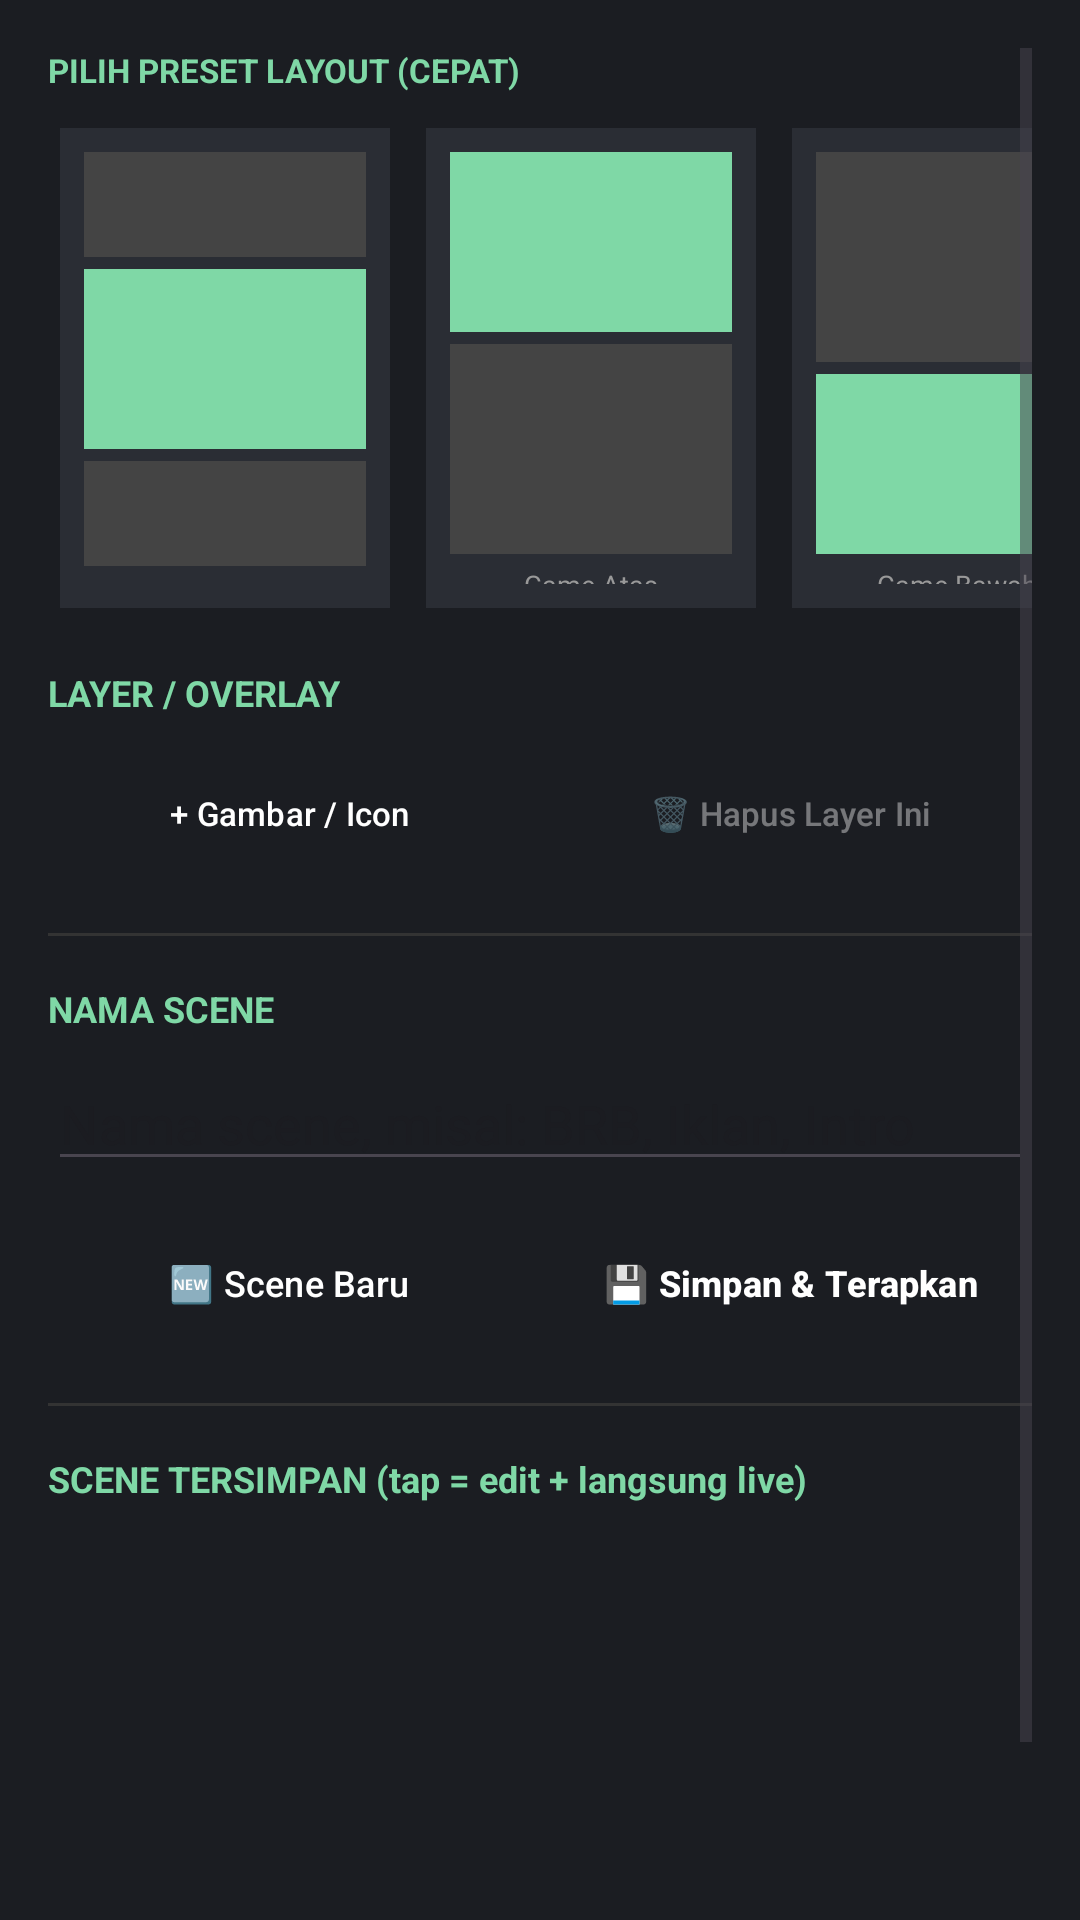

Here is an Android app screen rendered from its layout file. Give the layout XML and the strings, colors and styles it references.
<!-- AndroidManifest.xml: application theme Theme.NLStudio -->
<!-- res/layout/dialog_scene_manager.xml -->
<?xml version="1.0" encoding="utf-8"?>
<ScrollView xmlns:android="http://schemas.android.com/apk/res/android"
    android:layout_width="match_parent"
    android:layout_height="wrap_content"
    android:background="#1B1D22"
    android:padding="16dp">

    <LinearLayout
        android:layout_width="match_parent"
        android:layout_height="wrap_content"
        android:orientation="vertical">

        
        <TextView
            android:layout_width="wrap_content"
            android:layout_height="wrap_content"
            android:text="PILIH PRESET LAYOUT (CEPAT)"
            android:textColor="#7FD8A6"
            android:textStyle="bold"
            android:textSize="11sp"
            android:layout_marginBottom="8dp" />

        <HorizontalScrollView
            android:layout_width="match_parent"
            android:layout_height="wrap_content"
            android:layout_marginBottom="16dp"
            android:scrollbars="none">

            <LinearLayout
                android:layout_width="wrap_content"
                android:layout_height="wrap_content"
                android:orientation="horizontal"
                android:padding="4dp">

                
                <LinearLayout
                    android:id="@+id/presetPortraitCenter"
                    android:layout_width="110dp"
                    android:layout_height="160dp"
                    android:orientation="vertical"
                    android:background="#2A2D34"
                    android:padding="8dp"
                    android:layout_marginEnd="12dp"
                    android:clickable="true"
                    android:focusable="true"
                    android:foreground="?attr/selectableItemBackground">
                    <View android:layout_width="match_parent" android:layout_height="35dp" android:background="#444" />
                    <View android:layout_width="match_parent" android:layout_height="60dp" android:background="#7FD8A6" android:layout_marginTop="4dp" android:layout_marginBottom="4dp"/>
                    <View android:layout_width="match_parent" android:layout_height="35dp" android:background="#444" />
                    <TextView android:layout_width="wrap_content" android:layout_height="wrap_content" android:text="Game Tengah" android:textColor="#999" android:textSize="9sp" android:layout_marginTop="4dp" android:layout_gravity="center_horizontal"/>
                </LinearLayout>

                
                <LinearLayout
                    android:id="@+id/presetPortraitTop"
                    android:layout_width="110dp"
                    android:layout_height="160dp"
                    android:orientation="vertical"
                    android:background="#2A2D34"
                    android:padding="8dp"
                    android:layout_marginEnd="12dp"
                    android:clickable="true"
                    android:focusable="true"
                    android:foreground="?attr/selectableItemBackground">
                    <View android:layout_width="match_parent" android:layout_height="60dp" android:background="#7FD8A6" />
                    <View android:layout_width="match_parent" android:layout_height="70dp" android:background="#444" android:layout_marginTop="4dp" />
                    <TextView android:layout_width="wrap_content" android:layout_height="wrap_content" android:text="Game Atas" android:textColor="#999" android:textSize="9sp" android:layout_marginTop="4dp" android:layout_gravity="center_horizontal"/>
                </LinearLayout>

                
                <LinearLayout
                    android:id="@+id/presetPortraitBottom"
                    android:layout_width="110dp"
                    android:layout_height="160dp"
                    android:orientation="vertical"
                    android:background="#2A2D34"
                    android:padding="8dp"
                    android:layout_marginEnd="12dp"
                    android:clickable="true"
                    android:focusable="true"
                    android:foreground="?attr/selectableItemBackground">
                    <View android:layout_width="match_parent" android:layout_height="70dp" android:background="#444" />
                    <View android:layout_width="match_parent" android:layout_height="60dp" android:background="#7FD8A6" android:layout_marginTop="4dp" />
                    <TextView android:layout_width="wrap_content" android:layout_height="wrap_content" android:text="Game Bawah" android:textColor="#999" android:textSize="9sp" android:layout_marginTop="4dp" android:layout_gravity="center_horizontal"/>
                </LinearLayout>

                
                <LinearLayout
                    android:id="@+id/presetLandscapeFull"
                    android:layout_width="180dp"
                    android:layout_height="110dp"
                    android:orientation="vertical"
                    android:background="#2A2D34"
                    android:padding="8dp"
                    android:layout_gravity="center_vertical"
                    android:clickable="true"
                    android:focusable="true"
                    android:foreground="?attr/selectableItemBackground">
                    <View android:layout_width="match_parent" android:layout_height="match_parent" android:background="#7FD8A6" />
                    <TextView android:layout_width="wrap_content" android:layout_height="wrap_content" android:text="Landscape Full" android:textColor="#999" android:textSize="9sp" android:layout_marginTop="2dp" android:layout_gravity="center_horizontal"/>
                </LinearLayout>

            </LinearLayout>
        </HorizontalScrollView>


        
        <TextView
            android:layout_width="wrap_content"
            android:layout_height="wrap_content"
            android:text="LAYER / OVERLAY"
            android:textColor="#7FD8A6"
            android:textStyle="bold"
            android:textSize="12sp"
            android:layout_marginBottom="8dp" />

        <LinearLayout
            android:layout_width="match_parent"
            android:layout_height="wrap_content"
            android:orientation="horizontal"
            android:layout_marginBottom="16dp">

            <Button
                android:id="@+id/btnAddLayer"
                style="@style/SecondaryButton"
                android:layout_width="0dp"
                android:layout_weight="1"
                android:layout_height="wrap_content"
                android:textSize="11sp"
                android:text="+ Gambar / Icon" />

            <Button
                android:id="@+id/btnDeleteSelectedLayer"
                style="@style/SecondaryButton"
                android:layout_width="0dp"
                android:layout_weight="1"
                android:layout_height="wrap_content"
                android:layout_marginStart="6dp"
                android:textSize="11sp"
                android:enabled="false"
                android:alpha="0.4"
                android:text="🗑 Hapus Layer Ini" />
        </LinearLayout>

        <View
            android:layout_width="match_parent"
            android:layout_height="1dp"
            android:background="#333"
            android:layout_marginBottom="16dp" />

        
        <TextView
            android:layout_width="wrap_content"
            android:layout_height="wrap_content"
            android:text="NAMA SCENE"
            android:textColor="#7FD8A6"
            android:textStyle="bold"
            android:textSize="12sp"
            android:layout_marginBottom="8dp" />

        <EditText
            android:id="@+id/etNewSceneName"
            android:layout_width="match_parent"
            android:layout_height="wrap_content"
            android:hint="Nama scene, misal: BRB, Iklan, Intro"
            android:textColor="#FFFFFF"
            android:layout_marginBottom="10dp" />

        <LinearLayout
            android:layout_width="match_parent"
            android:layout_height="wrap_content"
            android:orientation="horizontal"
            android:layout_marginBottom="16dp">

            <Button
                android:id="@+id/btnNewScene"
                style="@style/SecondaryButton"
                android:layout_width="0dp"
                android:layout_weight="1"
                android:layout_height="wrap_content"
                android:textSize="12sp"
                android:text="🆕 Scene Baru" />

            <Button
                android:id="@+id/btnSaveScene"
                style="@style/PrimaryButton"
                android:layout_width="0dp"
                android:layout_weight="1"
                android:layout_height="wrap_content"
                android:layout_marginStart="6dp"
                android:textSize="12sp"
                android:text="💾 Simpan &amp; Terapkan" />
        </LinearLayout>

        <View
            android:layout_width="match_parent"
            android:layout_height="1dp"
            android:background="#333"
            android:layout_marginBottom="16dp" />

        
        <TextView
            android:layout_width="wrap_content"
            android:layout_height="wrap_content"
            android:text="SCENE TERSIMPAN (tap = edit + langsung live)"
            android:textColor="#7FD8A6"
            android:textStyle="bold"
            android:textSize="12sp"
            android:layout_marginBottom="8dp" />

        <androidx.recyclerview.widget.RecyclerView
            android:id="@+id/rvSceneList"
            android:layout_width="match_parent"
            android:layout_height="180dp"
            android:clipToPadding="false" />

    </LinearLayout>
</ScrollView>
<!-- resources referenced by this layout -->
<resources>
  <style name="PrimaryButton" parent="Widget.Material3.Button">
          <item name="android:backgroundTint">#E53950</item>
          <item name="android:textColor">#FFFFFF</item>
          <item name="android:textStyle">bold</item>
          <item name="android:padding">14dp</item>
      </style>
  <style name="SecondaryButton" parent="Widget.Material3.Button">
          <item name="android:backgroundTint">#2C2F36</item>
          <item name="android:textColor">#FFFFFF</item>
          <item name="android:padding">14dp</item>
      </style>
  <style name="Theme.NLStudio" parent="Base.Theme.NLStudio" />
  <style name="Base.Theme.NLStudio" parent="Theme.Material3.DayNight.NoActionBar">
          
          
      </style>
</resources>
